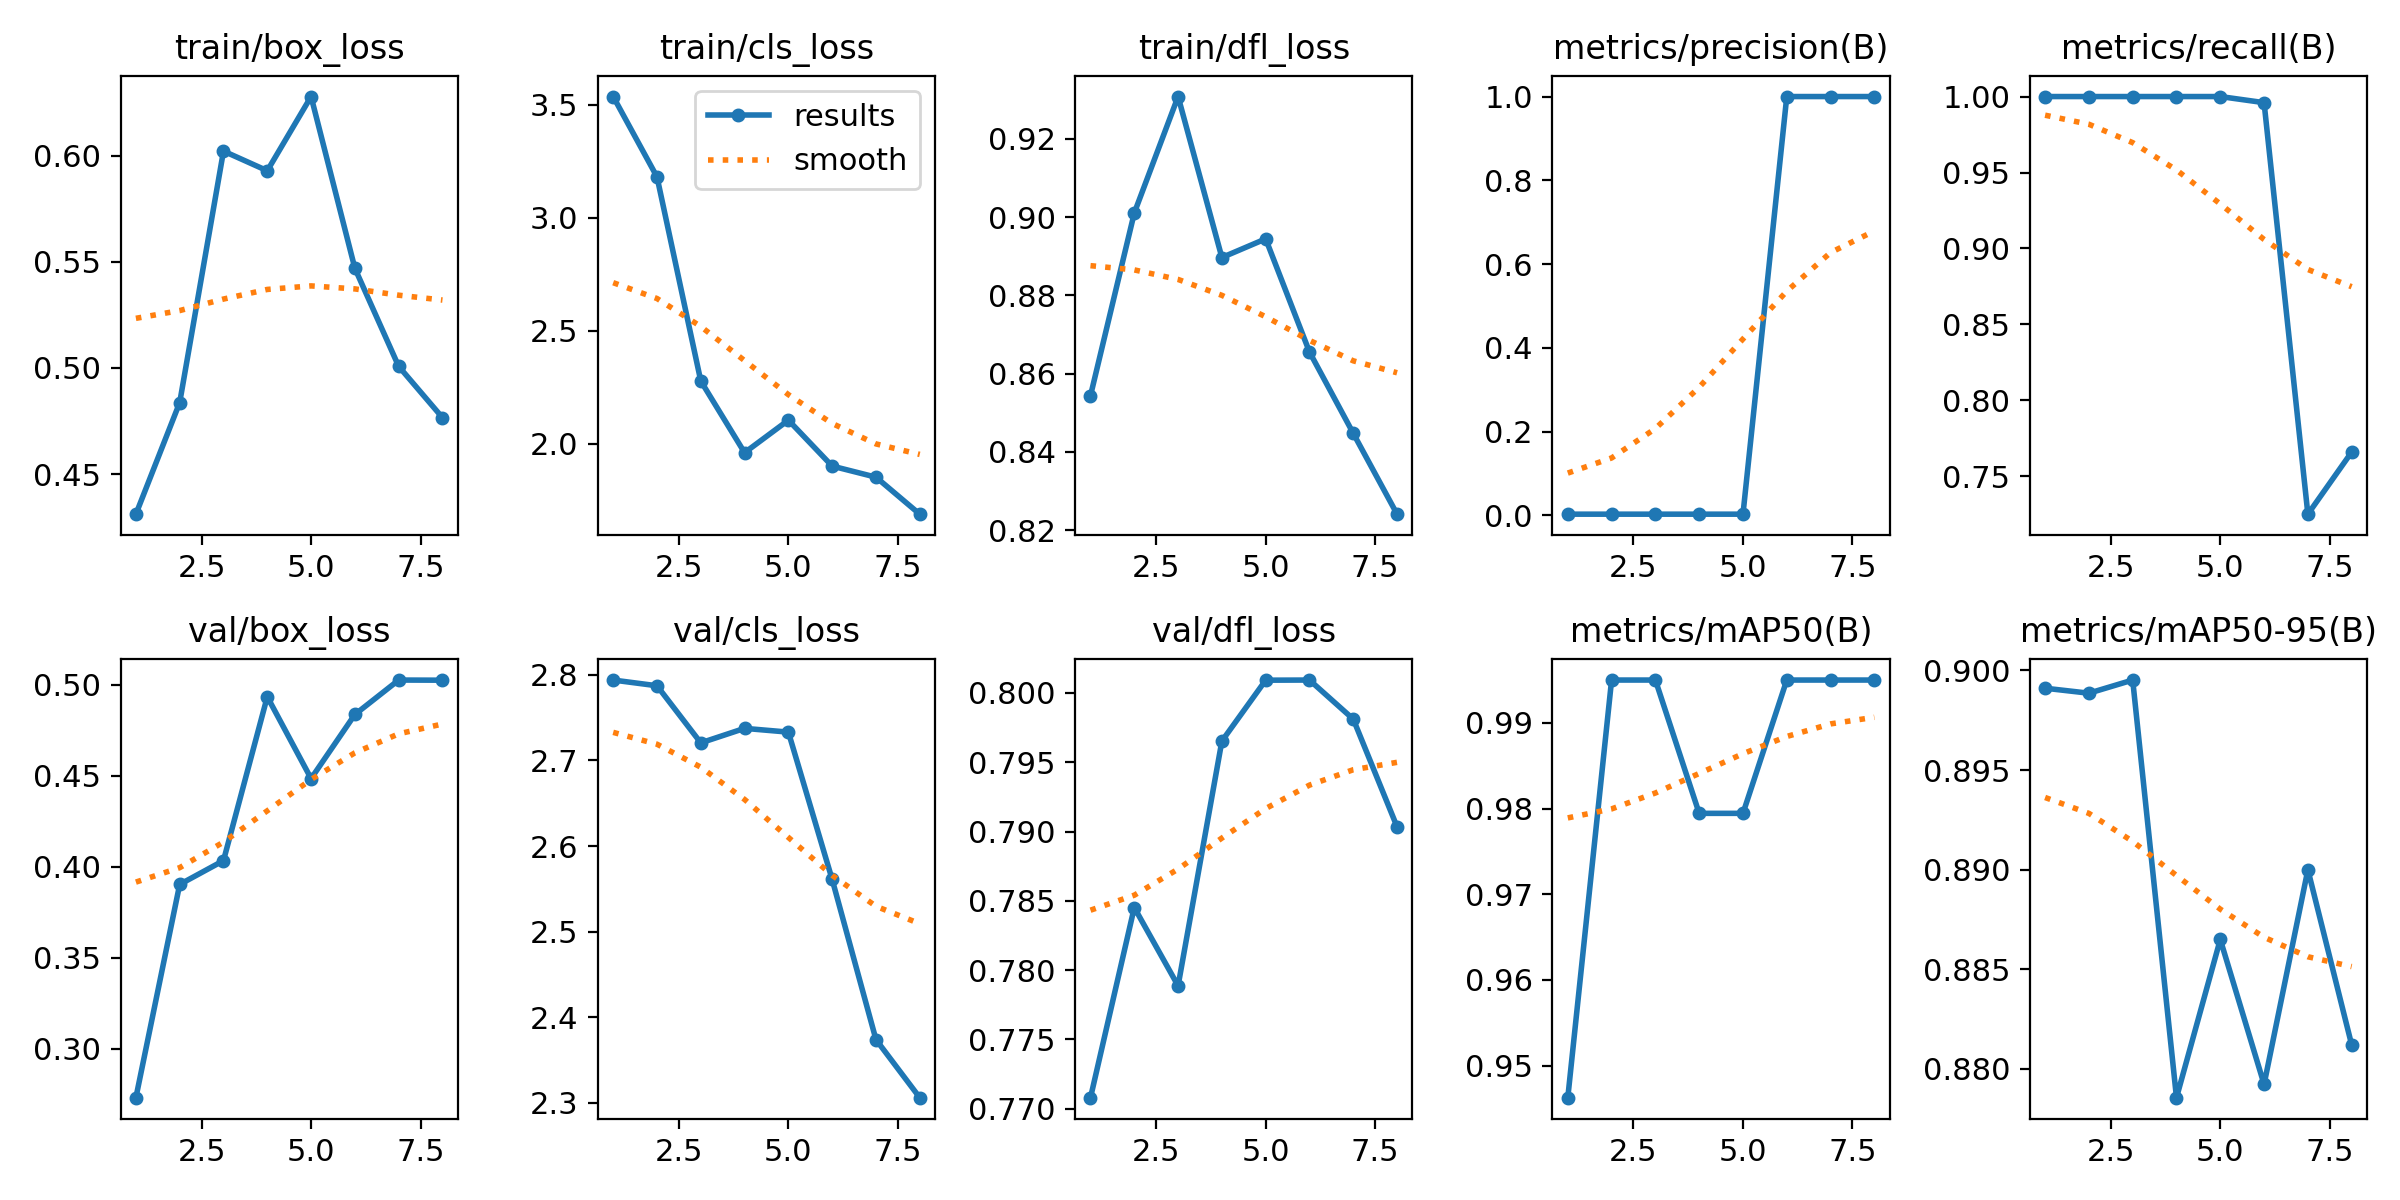

The data file committed next to this chart (first rows):
epoch, time, train/box_loss, train/cls_loss, train/dfl_loss, metrics/precision(B), metrics/recall(B), metrics/mAP50(B), metrics/mAP50-95(B), val/box_loss, val/cls_loss, val/dfl_loss, lr/pg0, lr/pg1, lr/pg2
1, 28.27, 0.4311, 3.536, 0.8544, 0.00292, 1, 0.9463, 0.8991, 0.2731, 2.794, 0.7708, 0.00014, 0.00014, 0.00014
2, 50.99, 0.4837, 3.18, 0.9011, 0.00292, 1, 0.995, 0.8989, 0.3902, 2.787, 0.7845, 0.0002703, 0.0002703, 0.0002703
3, 73.96, 0.6022, 2.277, 0.9308, 0.00292, 1, 0.995, 0.8995, 0.4033, 2.721, 0.7789, 0.0003689, 0.0003689, 0.0003689
4, 96.61, 0.593, 1.959, 0.8897, 0.00292, 1, 0.9794, 0.8786, 0.4933, 2.737, 0.7965, 0.0004359, 0.0004359, 0.0004359
5, 120.5, 0.628, 2.103, 0.8944, 0.00292, 1, 0.9794, 0.8865, 0.4484, 2.733, 0.8009, 0.0004711, 0.0004711, 0.0004711
6, 144, 0.547, 1.9, 0.8655, 1, 0.996, 0.995, 0.8792, 0.4835, 2.561, 0.8009, 0.0004747, 0.0004747, 0.0004747
7, 168, 0.5008, 1.851, 0.8447, 1, 0.7251, 0.995, 0.89, 0.5025, 2.374, 0.7981, 0.0004466, 0.0004466, 0.0004466
8, 191.7, 0.4766, 1.687, 0.8241, 1, 0.766, 0.995, 0.8812, 0.5024, 2.306, 0.7903, 0.0003868, 0.0003868, 0.0003868
